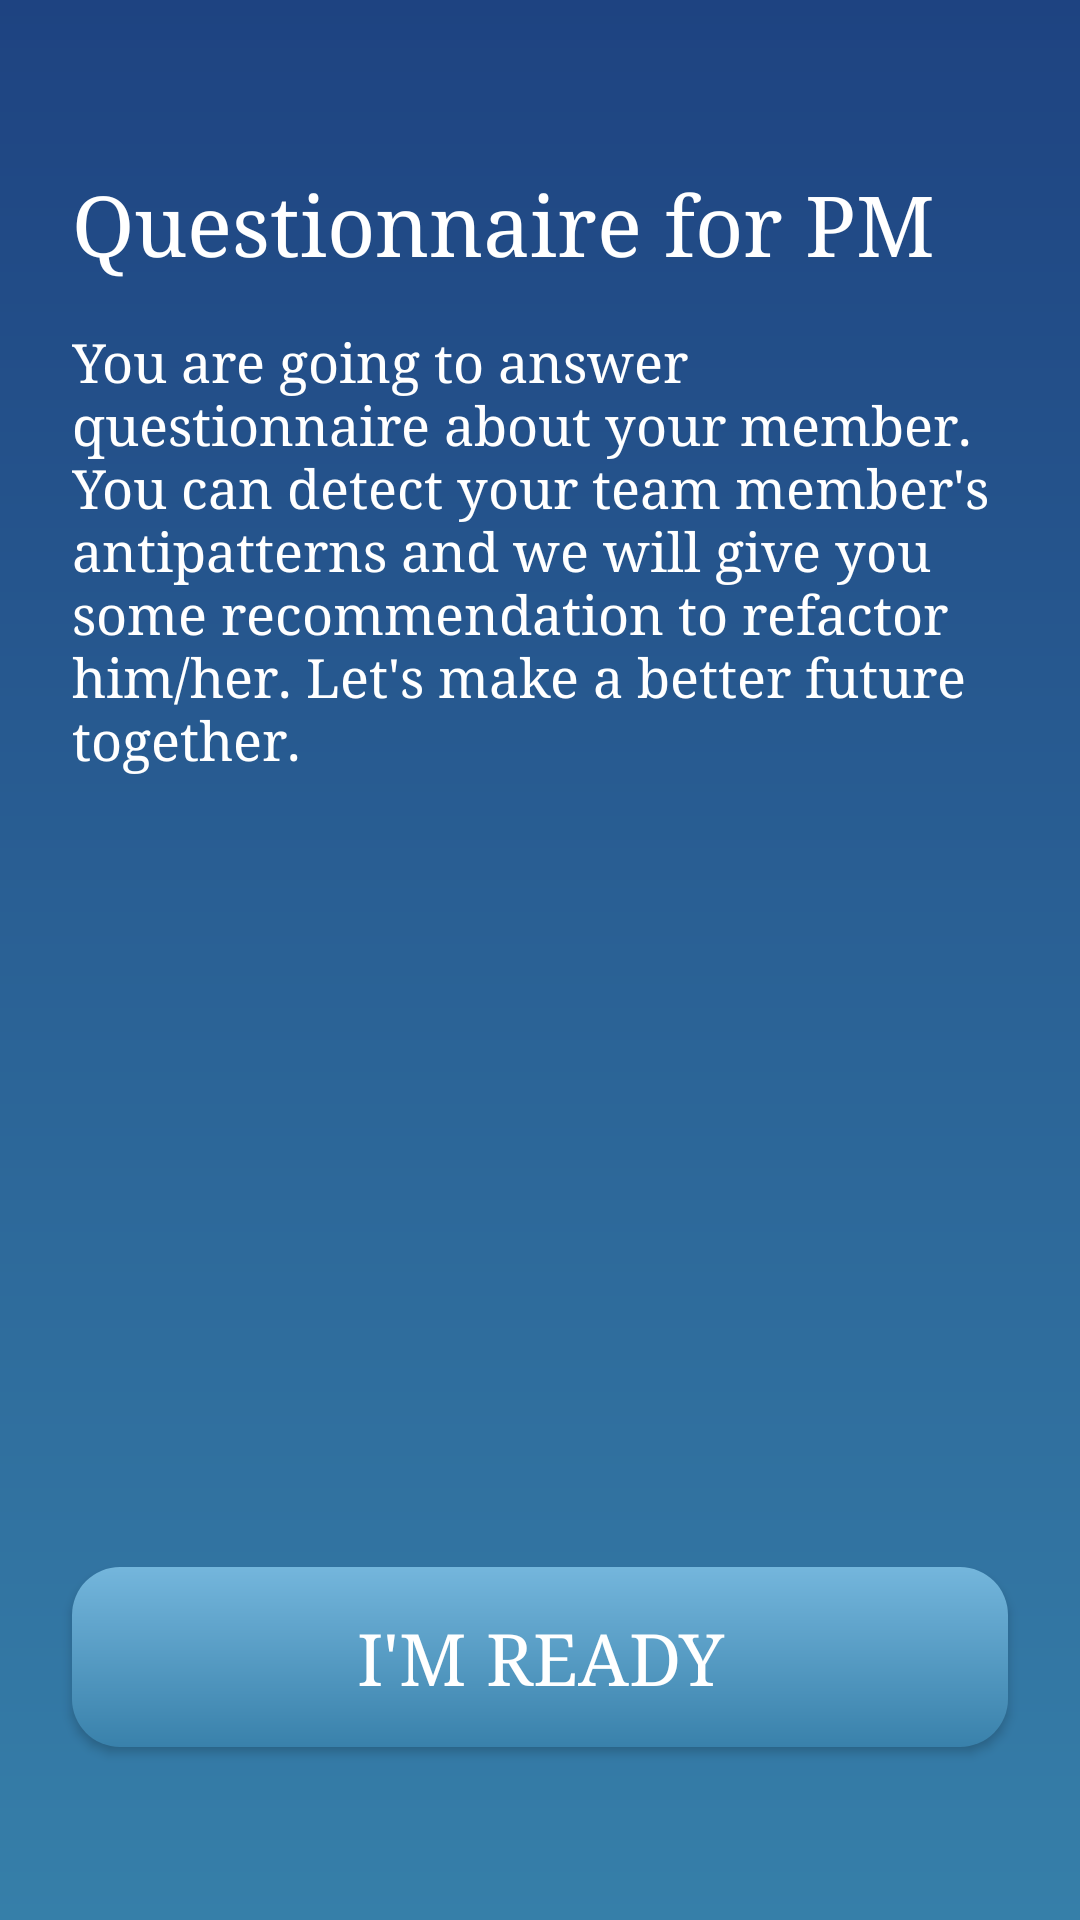

Android layout source for this screen:
<!-- AndroidManifest.xml: application theme AppTheme.NoActionBar -->
<!-- res/layout/fragment_pre_quest_pm.xml -->
<?xml version="1.0" encoding="utf-8"?>
<androidx.constraintlayout.widget.ConstraintLayout xmlns:android="http://schemas.android.com/apk/res/android"
    xmlns:app="http://schemas.android.com/apk/res-auto"
    xmlns:tools="http://schemas.android.com/tools"
    android:layout_width="match_parent"
    android:layout_height="match_parent"
    android:background="@drawable/bg_pre_quest_gradient"
    tools:context=".module.pre_quest_pm.PreQuestPmFragment">

    <TextView
        android:id="@+id/textView15"
        android:layout_width="0dp"
        android:layout_height="wrap_content"
        android:layout_marginStart="24dp"
        android:layout_marginLeft="24dp"
        android:layout_marginTop="56dp"
        android:layout_marginEnd="38dp"
        android:layout_marginRight="38dp"
        android:text="@string/title_pre_quest_pm"
        android:textColor="@android:color/white"
        android:textSize="28sp"
        app:layout_constraintEnd_toEndOf="parent"
        app:layout_constraintStart_toStartOf="parent"
        app:layout_constraintTop_toTopOf="parent" />

    <TextView
        android:id="@+id/textView16"
        android:layout_width="0dp"
        android:layout_height="wrap_content"
        android:layout_marginStart="24dp"
        android:layout_marginLeft="24dp"
        android:layout_marginTop="16dp"
        android:layout_marginEnd="24dp"
        android:layout_marginRight="24dp"
        android:text="@string/text_pre_quest_pm"
        android:textColor="@android:color/white"
        android:textSize="18sp"
        app:layout_constraintEnd_toEndOf="parent"
        app:layout_constraintStart_toStartOf="parent"
        app:layout_constraintTop_toBottomOf="@+id/textView15" />

    <ImageView
        android:id="@+id/imageView7"
        android:layout_width="0dp"
        android:layout_height="240dp"
        android:src="@drawable/img_pre_quest_pm"
        app:layout_constraintEnd_toEndOf="parent"
        app:layout_constraintStart_toStartOf="parent"
        app:layout_constraintTop_toBottomOf="@+id/textView16" />

    <androidx.appcompat.widget.AppCompatButton
        android:id="@+id/btn_start_quest"
        android:layout_width="0dp"
        android:layout_height="60dp"
        android:layout_marginStart="24dp"
        android:layout_marginLeft="24dp"
        android:layout_marginTop="24dp"
        android:layout_marginEnd="24dp"
        android:layout_marginRight="24dp"
        android:background="@drawable/bg_btn_ready"
        android:text="i'm ready"
        android:textAllCaps="true"
        android:textColor="@android:color/white"
        android:textSize="24sp"
        app:layout_constraintEnd_toEndOf="parent"
        app:layout_constraintStart_toStartOf="parent"
        app:layout_constraintTop_toBottomOf="@+id/imageView7" />

</androidx.constraintlayout.widget.ConstraintLayout>
<!-- resources referenced by this layout -->
<resources>
  <!-- drawable bg_btn_ready (drawable) -->
  <?xml version="1.0" encoding="utf-8"?>
  <shape
      xmlns:android="http://schemas.android.com/apk/res/android"
      android:shape="rectangle">
      <gradient
          android:startColor="#3981ab"
          android:endColor="#74b6dc"
          android:angle="90"/>
  
      <corners
          android:radius="16dp"/>
  </shape>
  <!-- drawable bg_pre_quest_gradient (drawable) -->
  <?xml version="1.0" encoding="utf-8"?>
  <shape
      xmlns:android="http://schemas.android.com/apk/res/android"
      android:shape="rectangle">
      <gradient
          android:endColor="@color/colorPrimary"
          android:startColor="@color/colorBlueSea"
          android:angle="90"/>
  </shape>
  <string name="text_pre_quest_pm">You are going to answer questionnaire about your member. You can detect your team member"'"s antipatterns and we will give you some recommendation to refactor him/her. Let"'"s make a better future together.</string>
  <string name="title_pre_quest_pm">Questionnaire for PM</string>
  <style name="AppTheme.NoActionBar" parent="AppTheme">
          <item name="windowActionBar">false</item>
          <item name="windowNoTitle">true</item>
      </style>
  <color name="colorPrimary">#1E4381</color>
  <color name="colorBlueSea">#367FA9</color>
  <style name="AppTheme" parent="Theme.MaterialComponents.Light.DarkActionBar">
          
          <item name="colorPrimary">@color/colorPrimary</item>
          <item name="colorPrimaryDark">@color/colorPrimaryDark</item>
          <item name="colorAccent">@color/colorAccent</item>
          <item name="android:typeface">serif</item>
      </style>
  <color name="colorPrimaryDark">#367FA9</color>
  <color name="colorAccent">#03DAC5</color>
</resources>
